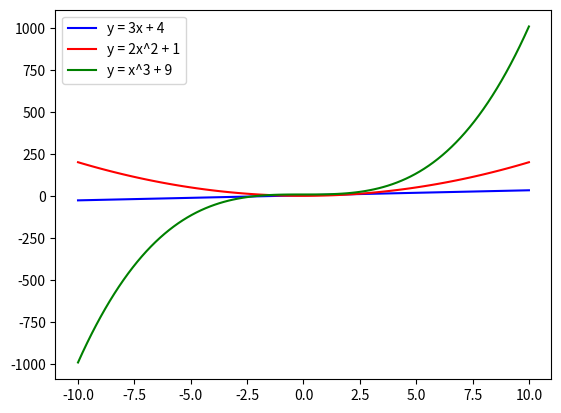

Generate this figure with matplotlib:
# Exercise 2.15.1

import numpy as np
import matplotlib.pyplot as plt

x = np.linspace(-10, 10, 100)

y1 = 3 * x + 4
y2 = 2 * x**2 + 1
y3 = x**3 + 9

plt.plot(x, y1, color='blue', label='y = 3x + 4')
plt.plot(x, y2, color='red', label='y = 2x^2 + 1')
plt.plot(x, y3, color='green', label='y = x^3 + 9')

plt.legend()
plt.show()
